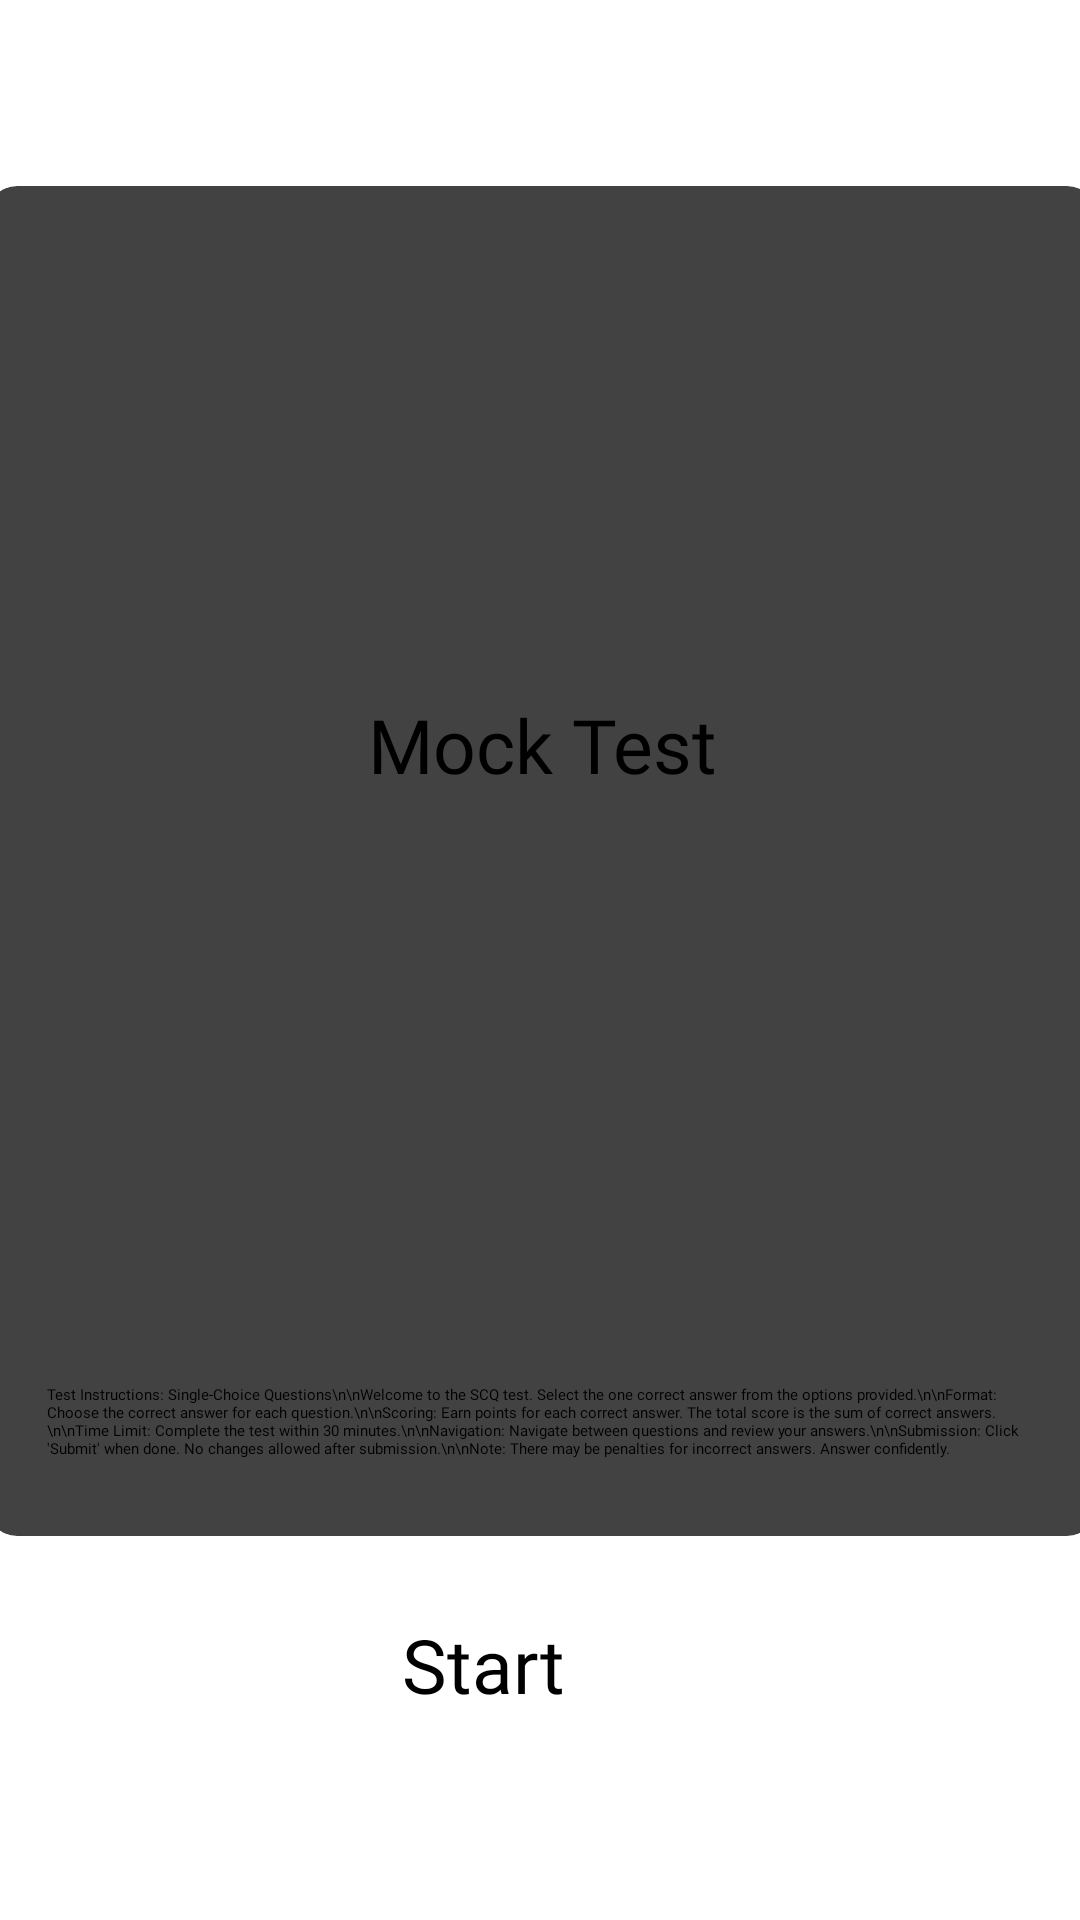

Write the Android layout XML for this screen, with the resource values it uses.
<!-- AndroidManifest.xml: application theme Theme.MyApplication -->
<!-- res/layout/test_description.xml -->
<?xml version="1.0" encoding="utf-8"?>
<androidx.constraintlayout.widget.ConstraintLayout xmlns:android="http://schemas.android.com/apk/res/android"
    xmlns:app="http://schemas.android.com/apk/res-auto"
    xmlns:tools="http://schemas.android.com/tools"
    android:layout_width="match_parent"
    android:layout_height="match_parent"
    android:id="@+id/test_des">
    <include layout="@layout/test_bg"/>

    <androidx.cardview.widget.CardView
        android:id="@+id/cardView4"
        android:layout_width="370dp"
        android:layout_height="450dp"
        android:outlineSpotShadowColor="@color/black"
        app:cardCornerRadius="10dp"
        app:cardElevation="5dp"
        app:layout_constraintBottom_toBottomOf="parent"
        app:layout_constraintEnd_toEndOf="parent"
        app:layout_constraintHorizontal_bias="0.487"
        app:layout_constraintStart_toStartOf="parent"
        app:layout_constraintTop_toTopOf="parent"
        app:layout_constraintVertical_bias="0.326">

        <androidx.constraintlayout.widget.ConstraintLayout
            android:layout_width="match_parent"
            android:layout_height="match_parent">

            <TextView
                android:id="@+id/textView64"
                android:layout_width="wrap_content"
                android:layout_height="wrap_content"
                android:fontFamily="@font/lato"

                android:padding="20sp"
                android:text="Test Instructions: Single-Choice Questions\n\nWelcome to the SCQ test. Select the one correct answer from the options provided.\n\nFormat: Choose the correct answer for each question.\n\nScoring: Earn points for each correct answer. The total score is the sum of correct answers.\n\nTime Limit: Complete the test within 30 minutes.\n\nNavigation: Navigate between questions and review your answers.\n\nSubmission: Click 'Submit' when done. No changes allowed after submission.\n\nNote: There may be penalties for incorrect answers. Answer confidently."
                app:layout_constraintBottom_toBottomOf="parent"
                app:layout_constraintEnd_toEndOf="parent"
                app:layout_constraintHorizontal_bias="1.0"
                app:layout_constraintStart_toStartOf="parent"
                app:layout_constraintTop_toTopOf="parent"
                app:layout_constraintVertical_bias="0.985" />

            <TextView
                android:id="@+id/textView65"
                android:layout_width="wrap_content"
                android:layout_height="wrap_content"
                android:fontFamily="@font/lato_bold"
                android:text="Mock Test"
                android:textSize="25sp"
                app:layout_constraintBottom_toTopOf="@+id/textView64"
                app:layout_constraintEnd_toEndOf="parent"
                app:layout_constraintHorizontal_bias="0.501"
                app:layout_constraintStart_toStartOf="parent"
                app:layout_constraintTop_toTopOf="parent"
                app:layout_constraintVertical_bias="0.49" />
        </androidx.constraintlayout.widget.ConstraintLayout>
    </androidx.cardview.widget.CardView>

    <TextView
        android:id="@+id/textView62"
        android:layout_width="wrap_content"
        android:layout_height="wrap_content"
        android:fontFamily="@font/lato_bold"
        android:text="Start"
        android:textSize="25sp"
        app:layout_constraintBottom_toBottomOf="parent"
        app:layout_constraintEnd_toEndOf="@+id/cardView4"
        app:layout_constraintHorizontal_bias="0.439"
        app:layout_constraintStart_toStartOf="@+id/cardView4"
        app:layout_constraintTop_toBottomOf="@+id/cardView4"
        app:layout_constraintVertical_bias="0.277" />

    <ImageView
        android:id="@+id/imageView60"
        android:layout_width="54dp"
        android:layout_height="29dp"
        app:layout_constraintBottom_toBottomOf="parent"
        app:layout_constraintEnd_toEndOf="@+id/cardView4"
        app:layout_constraintHorizontal_bias="0.114"
        app:layout_constraintStart_toEndOf="@+id/textView62"
        app:layout_constraintTop_toBottomOf="@+id/cardView4"
        app:layout_constraintVertical_bias="0.276"
        app:srcCompat="@drawable/rectangle_2_shape" />

    <ImageView
        android:id="@+id/imageView61"
        android:layout_width="wrap_content"
        android:layout_height="wrap_content"
        app:layout_constraintBottom_toBottomOf="@+id/imageView60"
        app:layout_constraintEnd_toEndOf="@+id/imageView60"
        app:layout_constraintStart_toStartOf="@+id/imageView60"
        app:layout_constraintTop_toTopOf="@+id/imageView60"
        app:srcCompat="@drawable/vector_ek2" />
</androidx.constraintlayout.widget.ConstraintLayout>
<!-- res/layout/test_bg.xml (included above) -->
<?xml version="1.0" encoding="utf-8"?>
<androidx.constraintlayout.widget.ConstraintLayout xmlns:android="http://schemas.android.com/apk/res/android"
    xmlns:app="http://schemas.android.com/apk/res-auto"
    xmlns:tools="http://schemas.android.com/tools"
    android:layout_width="match_parent"
    android:layout_height="match_parent">

    <ImageView
        android:id="@+id/imageView65"
        android:layout_width="match_parent"
        android:layout_height="match_parent"
        android:scaleType="centerCrop"
        android:tintMode="src_over"
        app:layout_constraintBottom_toBottomOf="parent"
        app:layout_constraintEnd_toEndOf="parent"
        app:layout_constraintHorizontal_bias="0.5"
        app:layout_constraintStart_toStartOf="parent"
        app:layout_constraintTop_toTopOf="parent"
        app:layout_constraintVertical_bias="0.5"
        app:srcCompat="@drawable/test_bg"
        app:tint="#CDFFFFFF" />
</androidx.constraintlayout.widget.ConstraintLayout>
<!-- resources referenced by this layout -->
<resources>
  <color name="black">#FF000000</color>
  <!-- drawable rectangle_2_shape (drawable-v24) -->
  <?xml version="1.0" encoding="utf-8"?>
  <shape xmlns:android="http://schemas.android.com/apk/res/android"
  	android:shape="rectangle" >
  	<corners android:radius="17dp" />
  	<solid android:color="@color/rectangle_2_color" />
  	<gradient android:angle="225" android:type="linear" android:startColor="#fff97794" android:endColor="#ff623aa2" />
  </shape>
  <!-- drawable vector_ek2: png bitmap (drawable, 227 bytes) -->
  <color name="rectangle_2_color">#ffffff</color>
</resources>
